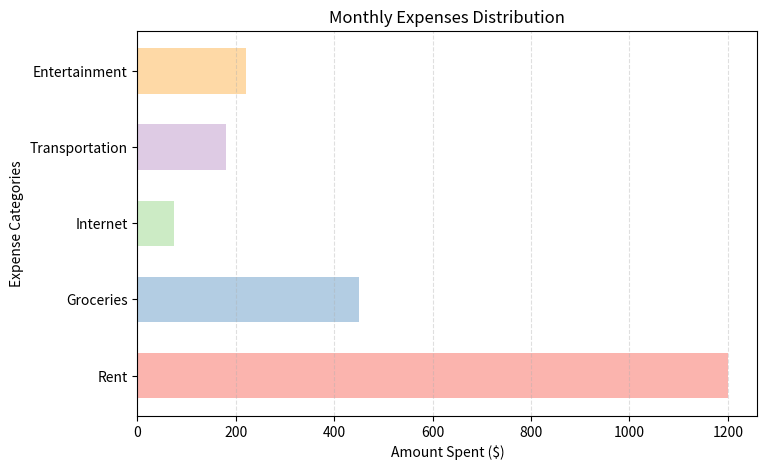

This chart was generated by the following Python code:
import pandas as pd
import matplotlib.pyplot as plt

# Sample monthly expense data
data = {
    "Expense Category": [
        "Rent",
        "Groceries",
        "Internet",
        "Transportation",
        "Entertainment"
    ],
    "Amount Spent": [1200, 450, 75, 180, 220]
}

# Create a Pandas DataFrame
df = pd.DataFrame(data)

# Create a light color palette
colors = plt.cm.Pastel1(range(len(df)))

# Create the figure
plt.figure(figsize=(8, 5))

# Create horizontal bar chart
plt.barh(
    df["Expense Category"],
    df["Amount Spent"],
    color=colors,
    height=0.6
)

# Add chart title and labels
plt.title("Monthly Expenses Distribution")
plt.xlabel("Amount Spent ($)")
plt.ylabel("Expense Categories")

# Add a light grid
plt.grid(axis="x", linestyle="--", alpha=0.4)

# Display chart
plt.show()
